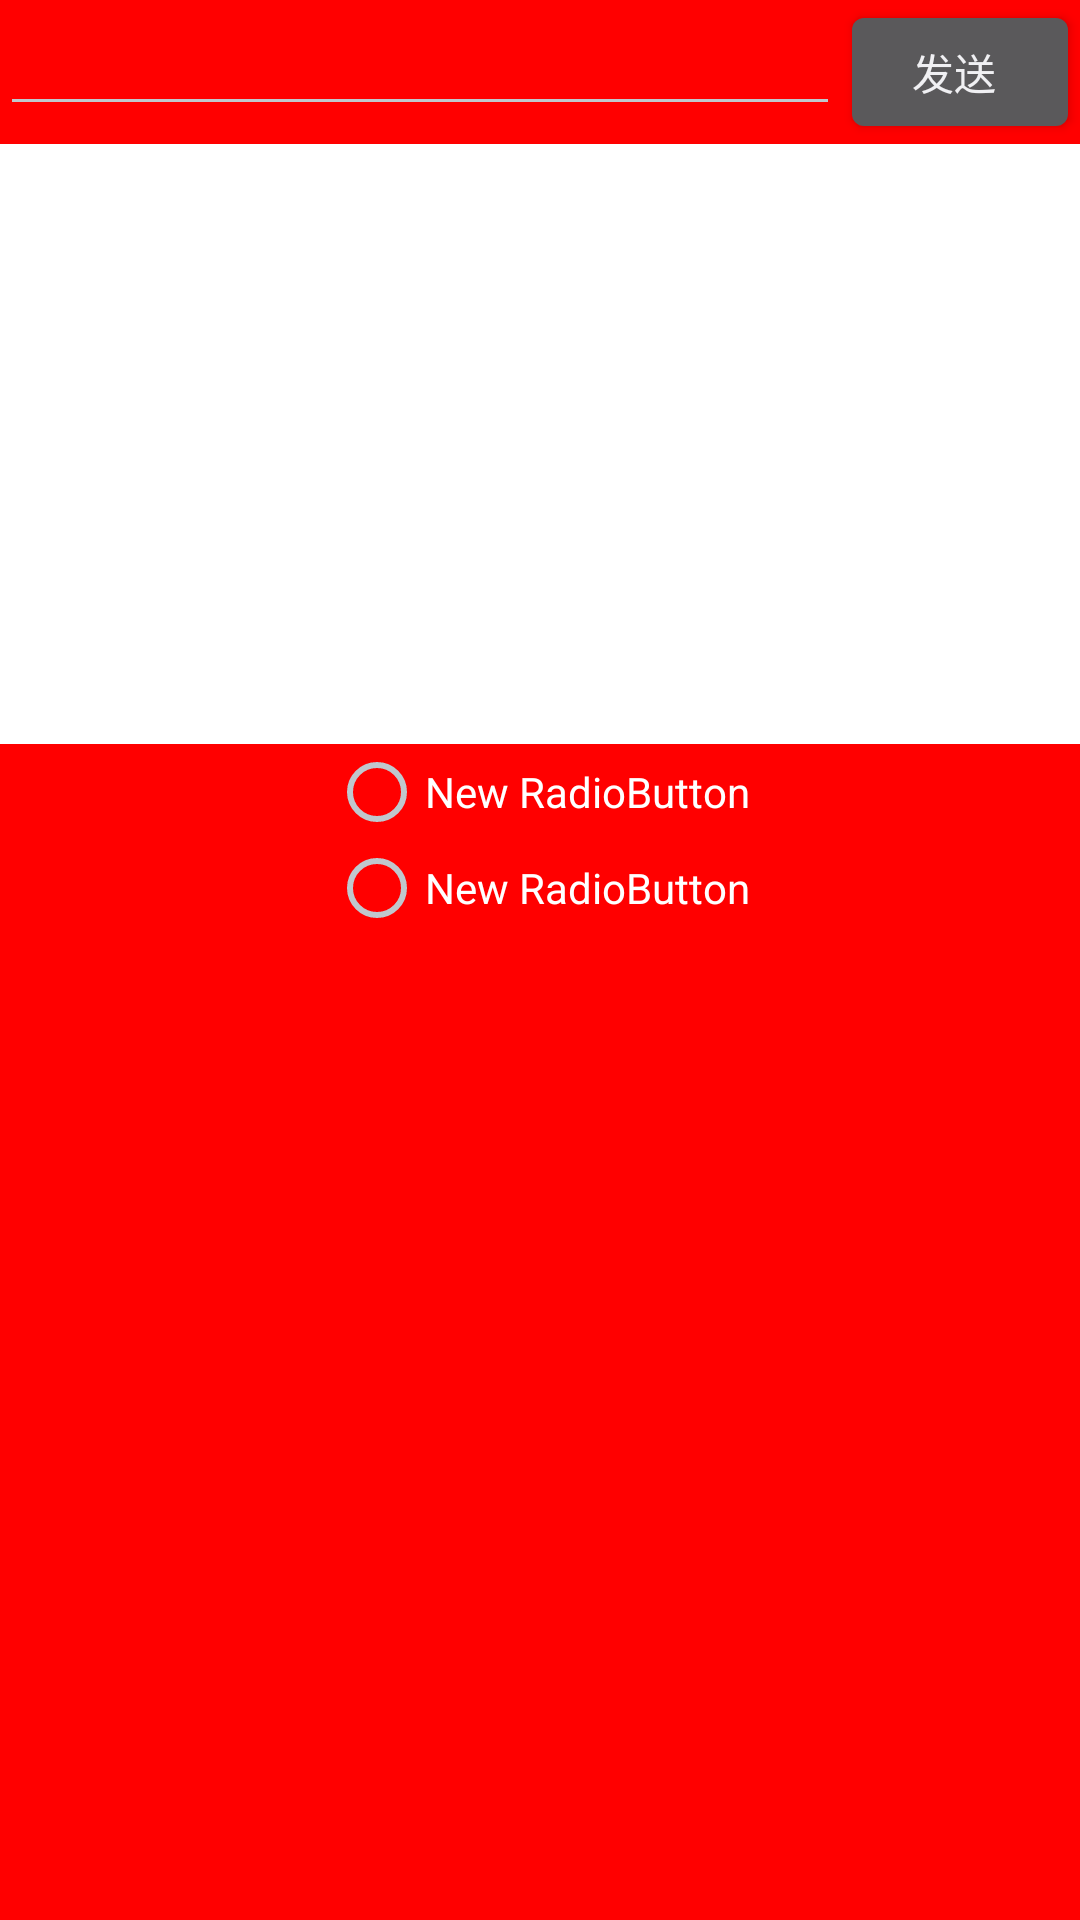

Layout XML and referenced resources for this Android screen:
<!-- AndroidManifest.xml: application theme AppTheme -->
<!-- res/layout/activity_test.xml -->
<?xml version="1.0" encoding="utf-8"?>
<LinearLayout xmlns:android="http://schemas.android.com/apk/res/android"
			  android:orientation="vertical"
			  android:layout_width="match_parent"
			  android:layout_height="match_parent"
	android:background="@color/red">
	<LinearLayout
		android:orientation="horizontal"
		android:layout_width="match_parent"
		android:layout_height="wrap_content">
		
		<EditText
			android:id="@+id/input"
			android:layout_width="280dp"
			android:layout_height="wrap_content" />
		<Button
			android:id="@+id/send"
			android:layout_width="match_parent"
			android:layout_height="wrap_content"
			android:paddingLeft="8dp"
			android:text="@string/send"/>
	</LinearLayout>
	

	<TextView
		android:id="@+id/show"
		android:layout_width="match_parent"
		android:layout_height="200dp"
		android:gravity="top"
		android:background="#ffff"
		android:textSize="14dp"
		android:textColor="#f000"/>

	<RadioGroup
		android:layout_width="wrap_content"
		android:layout_height="wrap_content"
		android:layout_gravity="center_horizontal">

		<RadioButton
			android:layout_width="wrap_content"
			android:layout_height="wrap_content"
			android:text="New RadioButton"
			android:id="@+id/radioButton" />

		<RadioButton
			android:layout_width="wrap_content"
			android:layout_height="wrap_content"
			android:text="New RadioButton"
			android:id="@+id/radioButton2" />
	</RadioGroup>
</LinearLayout>
<!-- resources referenced by this layout -->
<resources>
  <color name="red">#ffff0000</color>
  <string name="send">发送</string>
  <style name="AppTheme" parent="AppBaseTheme">
          <item name="android:windowNoTitle">true</item>
          <item name="android:windowFrame">@null</item>
          <item name="android:windowBackground">@drawable/bg_main</item>
      </style>
  <style name="AppBaseTheme" parent="android:Theme.DeviceDefault.NoActionBar">
      </style>
  <!-- drawable bg_main: jpg bitmap (drawable-xxhdpi, 133769 bytes) -->
</resources>
